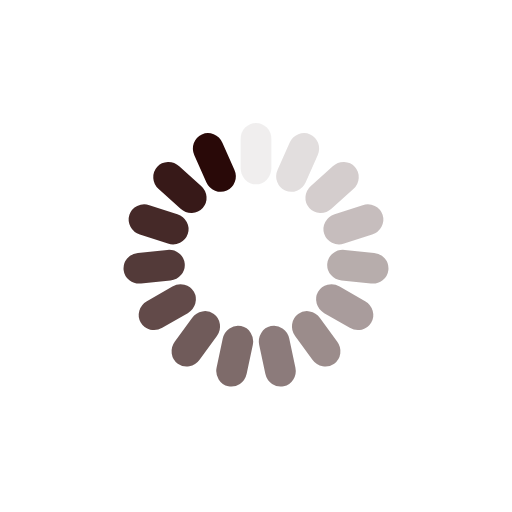
t = 0.00 s
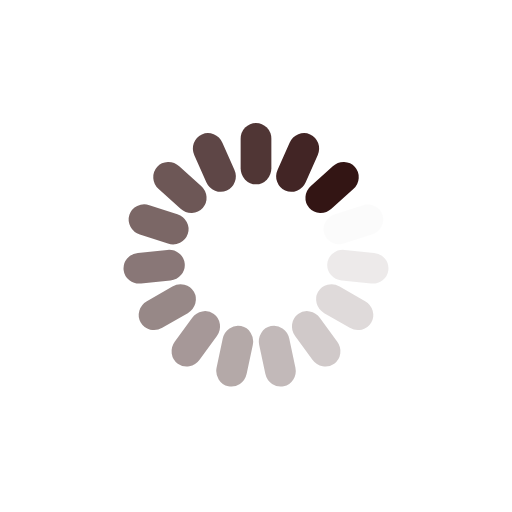
t = 0.25 s
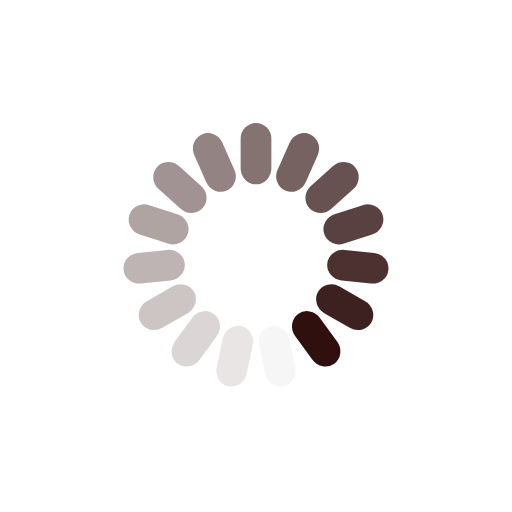
t = 0.50 s
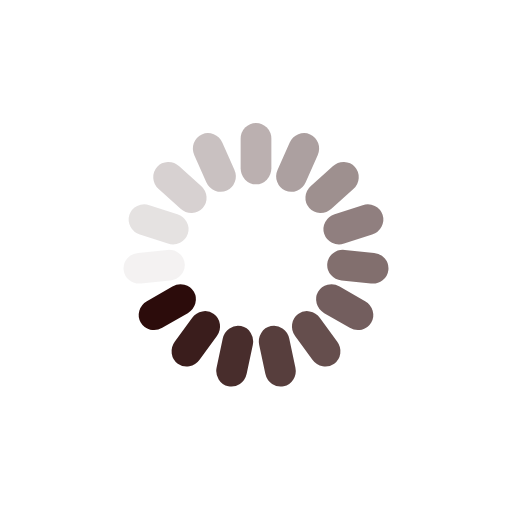
t = 0.75 s

The animated SVG that drew these frames (rendered in a browser with its animation timeline set to each time). Animation: 15 SMIL elements (animate=15); one cycle of 1.00 s, repeats indefinitely.

<?xml version="1.0" encoding="utf-8"?>
<svg xmlns="http://www.w3.org/2000/svg" xmlns:xlink="http://www.w3.org/1999/xlink" style="margin: auto; background: none; display: block; shape-rendering: auto;" width="200px" height="200px" viewBox="0 0 100 100" preserveAspectRatio="xMidYMid">
<g transform="rotate(0 50 50)">
  <rect x="47" y="24" rx="3" ry="3.12" width="6" height="12" fill="#290908">
    <animate attributeName="opacity" values="1;0" keyTimes="0;1" dur="1s" begin="-0.9333333333333333s" repeatCount="indefinite"></animate>
  </rect>
</g><g transform="rotate(24 50 50)">
  <rect x="47" y="24" rx="3" ry="3.12" width="6" height="12" fill="#290908">
    <animate attributeName="opacity" values="1;0" keyTimes="0;1" dur="1s" begin="-0.8666666666666667s" repeatCount="indefinite"></animate>
  </rect>
</g><g transform="rotate(48 50 50)">
  <rect x="47" y="24" rx="3" ry="3.12" width="6" height="12" fill="#290908">
    <animate attributeName="opacity" values="1;0" keyTimes="0;1" dur="1s" begin="-0.8s" repeatCount="indefinite"></animate>
  </rect>
</g><g transform="rotate(72 50 50)">
  <rect x="47" y="24" rx="3" ry="3.12" width="6" height="12" fill="#290908">
    <animate attributeName="opacity" values="1;0" keyTimes="0;1" dur="1s" begin="-0.7333333333333333s" repeatCount="indefinite"></animate>
  </rect>
</g><g transform="rotate(96 50 50)">
  <rect x="47" y="24" rx="3" ry="3.12" width="6" height="12" fill="#290908">
    <animate attributeName="opacity" values="1;0" keyTimes="0;1" dur="1s" begin="-0.6666666666666666s" repeatCount="indefinite"></animate>
  </rect>
</g><g transform="rotate(120 50 50)">
  <rect x="47" y="24" rx="3" ry="3.12" width="6" height="12" fill="#290908">
    <animate attributeName="opacity" values="1;0" keyTimes="0;1" dur="1s" begin="-0.6s" repeatCount="indefinite"></animate>
  </rect>
</g><g transform="rotate(144 50 50)">
  <rect x="47" y="24" rx="3" ry="3.12" width="6" height="12" fill="#290908">
    <animate attributeName="opacity" values="1;0" keyTimes="0;1" dur="1s" begin="-0.5333333333333333s" repeatCount="indefinite"></animate>
  </rect>
</g><g transform="rotate(168 50 50)">
  <rect x="47" y="24" rx="3" ry="3.12" width="6" height="12" fill="#290908">
    <animate attributeName="opacity" values="1;0" keyTimes="0;1" dur="1s" begin="-0.4666666666666667s" repeatCount="indefinite"></animate>
  </rect>
</g><g transform="rotate(192 50 50)">
  <rect x="47" y="24" rx="3" ry="3.12" width="6" height="12" fill="#290908">
    <animate attributeName="opacity" values="1;0" keyTimes="0;1" dur="1s" begin="-0.4s" repeatCount="indefinite"></animate>
  </rect>
</g><g transform="rotate(216 50 50)">
  <rect x="47" y="24" rx="3" ry="3.12" width="6" height="12" fill="#290908">
    <animate attributeName="opacity" values="1;0" keyTimes="0;1" dur="1s" begin="-0.3333333333333333s" repeatCount="indefinite"></animate>
  </rect>
</g><g transform="rotate(240 50 50)">
  <rect x="47" y="24" rx="3" ry="3.12" width="6" height="12" fill="#290908">
    <animate attributeName="opacity" values="1;0" keyTimes="0;1" dur="1s" begin="-0.26666666666666666s" repeatCount="indefinite"></animate>
  </rect>
</g><g transform="rotate(264 50 50)">
  <rect x="47" y="24" rx="3" ry="3.12" width="6" height="12" fill="#290908">
    <animate attributeName="opacity" values="1;0" keyTimes="0;1" dur="1s" begin="-0.2s" repeatCount="indefinite"></animate>
  </rect>
</g><g transform="rotate(288 50 50)">
  <rect x="47" y="24" rx="3" ry="3.12" width="6" height="12" fill="#290908">
    <animate attributeName="opacity" values="1;0" keyTimes="0;1" dur="1s" begin="-0.13333333333333333s" repeatCount="indefinite"></animate>
  </rect>
</g><g transform="rotate(312 50 50)">
  <rect x="47" y="24" rx="3" ry="3.12" width="6" height="12" fill="#290908">
    <animate attributeName="opacity" values="1;0" keyTimes="0;1" dur="1s" begin="-0.06666666666666667s" repeatCount="indefinite"></animate>
  </rect>
</g><g transform="rotate(336 50 50)">
  <rect x="47" y="24" rx="3" ry="3.12" width="6" height="12" fill="#290908">
    <animate attributeName="opacity" values="1;0" keyTimes="0;1" dur="1s" begin="0s" repeatCount="indefinite"></animate>
  </rect>
</g>
<!-- [ldio] generated by https://loading.io/ --></svg>
